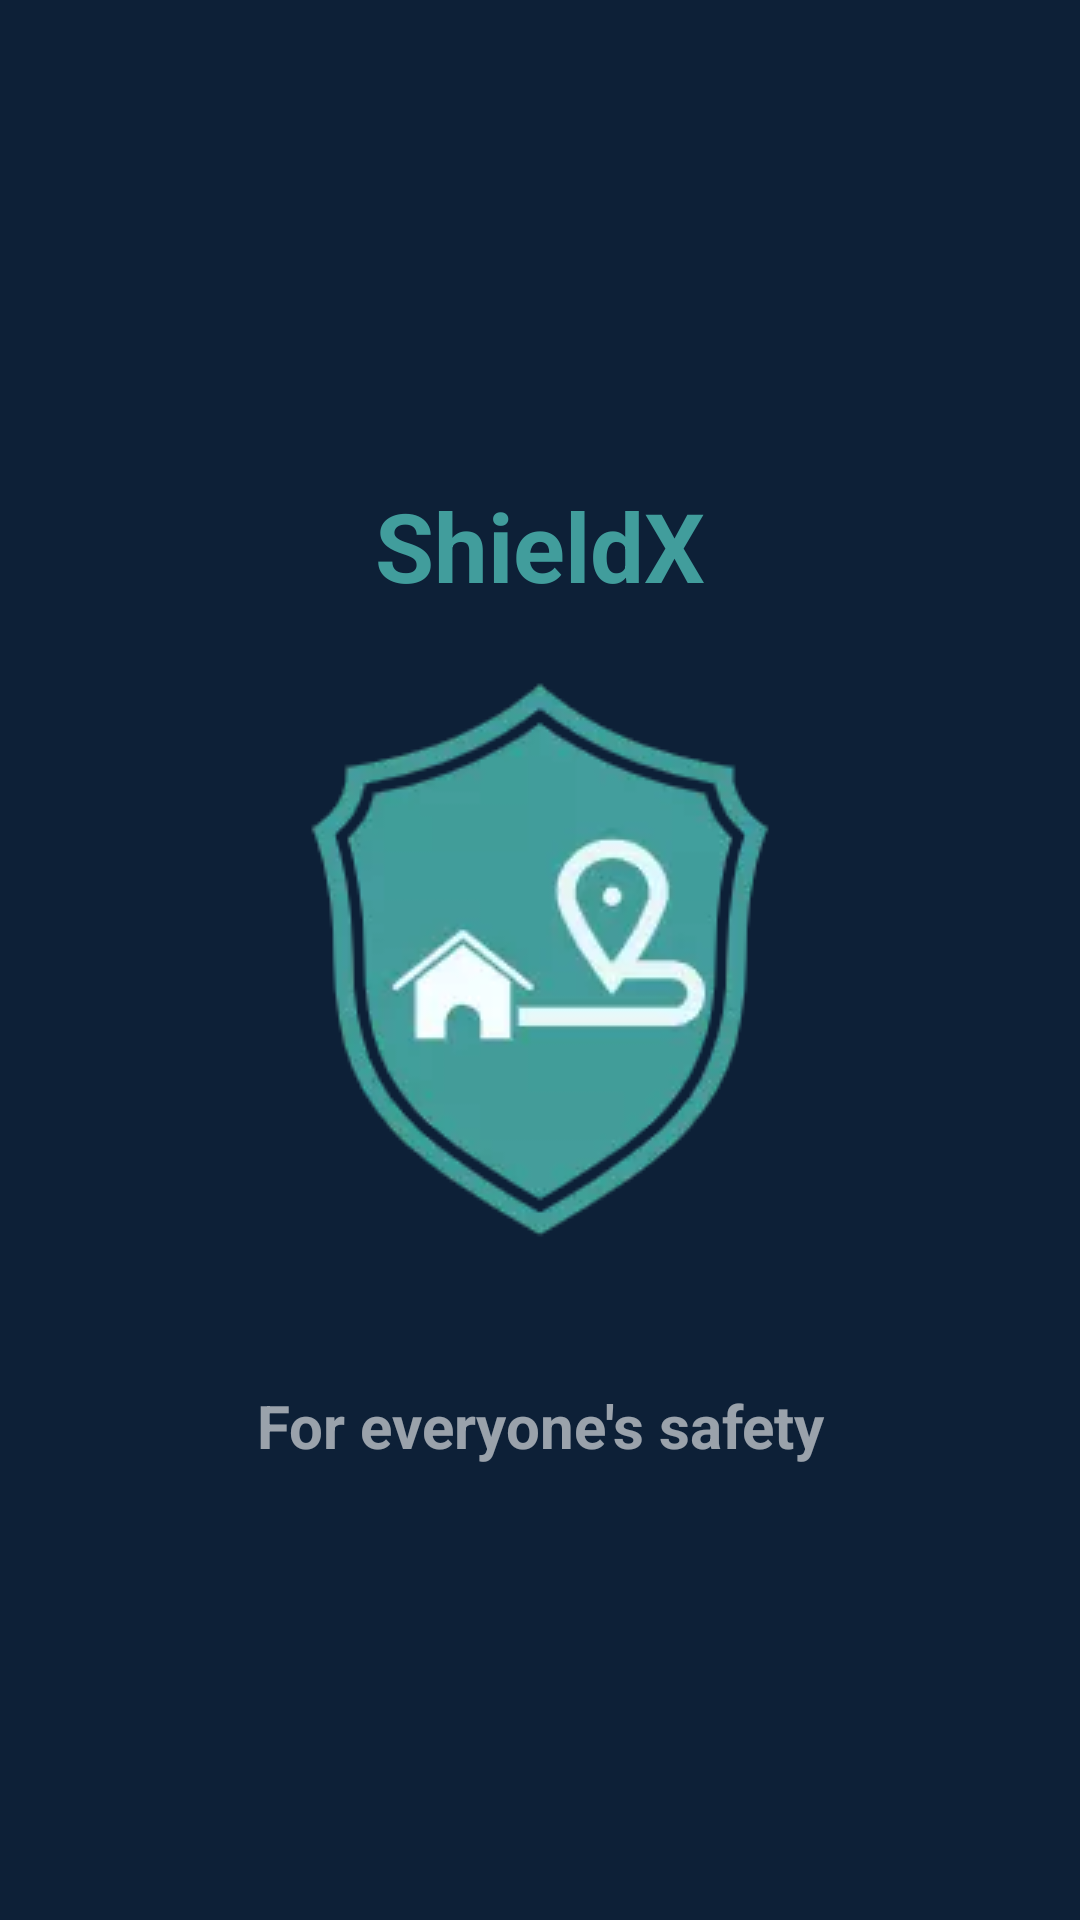

Produce the Android XML layout that renders to this screen, including the resource entries it uses.
<!-- AndroidManifest.xml: application theme Theme.ShieldX -->
<!-- res/layout/activity_launch_screen.xml -->
<?xml version="1.0" encoding="utf-8"?>
<RelativeLayout xmlns:android="http://schemas.android.com/apk/res/android"
    xmlns:app="http://schemas.android.com/apk/res-auto"
    xmlns:tools="http://schemas.android.com/tools"
    android:layout_width="match_parent"
    android:background="@color/dashboardBackground"
    android:layout_height="match_parent"
    tools:context=".LaunchScreen">

    <ImageView
        android:id="@+id/logo"
        android:layout_width="200sp"
        android:layout_height="200sp"
        android:layout_centerInParent="true"
        android:contentDescription="@string/app_name"
        android:src="@drawable/ic_logo" />

    <TextView
        android:id="@+id/appName"
        android:layout_width="match_parent"
        android:layout_height="wrap_content"
        android:layout_alignTop="@id/logo"
        android:layout_centerVertical="true"
        android:layout_marginTop="-60dp"
        android:layout_marginBottom="308dp"
        android:gravity="center"
        android:text="@string/app_name"
        android:textColor="@color/colorTrendingStart"
        android:textSize="32sp"
        android:textStyle="bold" />

    <TextView
        android:layout_width="match_parent"
        android:layout_height="wrap_content"
        android:layout_alignBottom="@id/logo"
        android:layout_centerVertical="true"
        android:layout_marginBottom="-69dp"
        android:gravity="center"
        android:text="@string/tagline"
        android:textColor="@color/accentGrey"
        android:textSize="20sp"
        android:textStyle="bold" />

</RelativeLayout>
<!-- resources referenced by this layout -->
<resources>
  <color name="accentGrey">#95FFFFFF</color>
  <color name="colorTrendingStart">#419d9c</color>
  <color name="dashboardBackground">#0d2037</color>
  <!-- drawable ic_logo: png bitmap (drawable, 34614 bytes) -->
  <string name="app_name">ShieldX</string>
  <string name="tagline">For everyone\'s safety</string>
  <style name="Theme.ShieldX" parent="Theme.MaterialComponents.DayNight.NoActionBar">
          
          <item name="colorPrimary">@color/purple_500</item>
          <item name="colorPrimaryVariant">@color/purple_700</item>
  
          
          <item name="colorSecondary">@color/teal_200</item>
          <item name="colorSecondaryVariant">@color/teal_700</item>
          <item name="colorOnSecondary">@color/black</item>
          
          <item name="android:statusBarColor" tools:targetApi="l">?attr/colorPrimaryVariant</item>
          
      </style>
  <color name="purple_500">#FF6200EE</color>
  <color name="purple_700">#FF3700B3</color>
  <color name="teal_200">#FF03DAC5</color>
  <color name="teal_700">#FF018786</color>
  <color name="black">#FF000000</color>
</resources>
